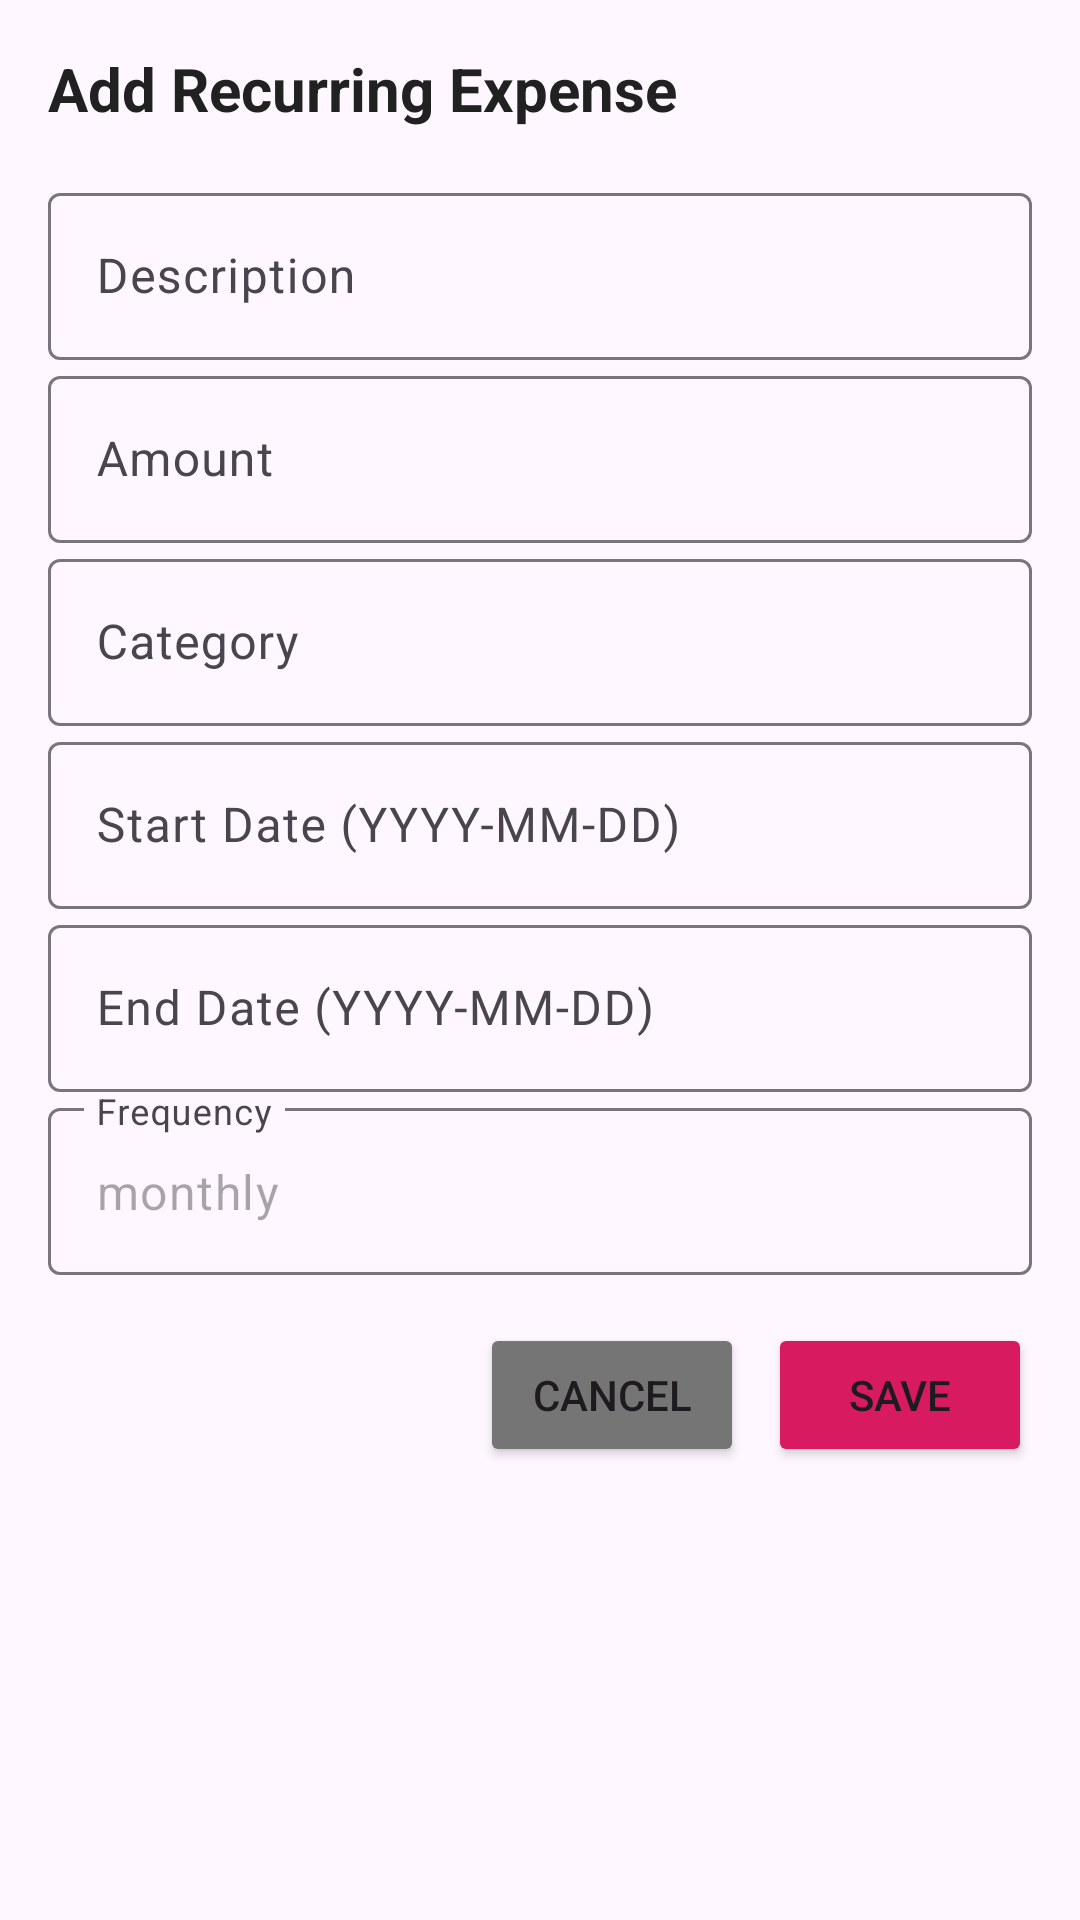

Android layout source for this screen:
<!-- AndroidManifest.xml: application theme Theme.ExpandManagementSystem -->
<!-- res/layout/dialog_add_recurring_expense.xml -->
<?xml version="1.0" encoding="utf-8"?>
<LinearLayout xmlns:android="http://schemas.android.com/apk/res/android"
    android:layout_width="match_parent"
    android:layout_height="wrap_content"
    android:orientation="vertical"
    android:padding="16dp">

    <TextView
        android:id="@+id/dialogTitle"
        android:layout_width="match_parent"
        android:layout_height="wrap_content"
        android:text="Add Recurring Expense"
        android:textSize="20sp"
        android:textStyle="bold"
        android:textColor="#212121"
        android:paddingBottom="16dp" />

    <com.google.android.material.textfield.TextInputLayout
        android:layout_width="match_parent"
        android:layout_height="wrap_content"
        android:hint="Description">

        <com.google.android.material.textfield.TextInputEditText
            android:id="@+id/descriptionEditText"
            android:layout_width="match_parent"
            android:layout_height="wrap_content" />
    </com.google.android.material.textfield.TextInputLayout>

    <com.google.android.material.textfield.TextInputLayout
        android:layout_width="match_parent"
        android:layout_height="wrap_content"
        android:hint="Amount">

        <com.google.android.material.textfield.TextInputEditText
            android:id="@+id/amountEditText"
            android:layout_width="match_parent"
            android:layout_height="wrap_content"
            android:inputType="numberDecimal" />
    </com.google.android.material.textfield.TextInputLayout>

    <com.google.android.material.textfield.TextInputLayout
        android:layout_width="match_parent"
        android:layout_height="wrap_content"
        android:hint="Category">

        <com.google.android.material.textfield.TextInputEditText
            android:id="@+id/categoryEditText"
            android:layout_width="match_parent"
            android:layout_height="wrap_content" />
    </com.google.android.material.textfield.TextInputLayout>

    <com.google.android.material.textfield.TextInputLayout
        android:layout_width="match_parent"
        android:layout_height="wrap_content"
        android:hint="Start Date (YYYY-MM-DD)">

        <com.google.android.material.textfield.TextInputEditText
            android:id="@+id/startDateEditText"
            android:layout_width="match_parent"
            android:layout_height="wrap_content" />
    </com.google.android.material.textfield.TextInputLayout>

    <com.google.android.material.textfield.TextInputLayout
        android:layout_width="match_parent"
        android:layout_height="wrap_content"
        android:hint="End Date (YYYY-MM-DD)">

        <com.google.android.material.textfield.TextInputEditText
            android:id="@+id/endDateEditText"
            android:layout_width="match_parent"
            android:layout_height="wrap_content" />
    </com.google.android.material.textfield.TextInputLayout>

    <com.google.android.material.textfield.TextInputLayout
        android:layout_width="match_parent"
        android:layout_height="wrap_content"
        android:hint="Frequency">

        <com.google.android.material.textfield.TextInputEditText
            android:id="@+id/frequencyEditText"
            android:layout_width="match_parent"
            android:layout_height="wrap_content"
            android:text="monthly"
            android:enabled="false" />
    </com.google.android.material.textfield.TextInputLayout>

    <LinearLayout
        android:layout_width="match_parent"
        android:layout_height="wrap_content"
        android:orientation="horizontal"
        android:gravity="end"
        android:paddingTop="16dp">

        <Button
            android:id="@+id/cancelButton"
            android:layout_width="wrap_content"
            android:layout_height="wrap_content"
            android:text="Cancel"
            android:backgroundTint="#757575"
            android:layout_marginEnd="8dp" />

        <Button
            android:id="@+id/saveButton"
            android:layout_width="wrap_content"
            android:layout_height="wrap_content"
            android:text="Save"
            android:backgroundTint="#D81B60" />
    </LinearLayout>
</LinearLayout>
<!-- resources referenced by this layout -->
<resources>
  <style name="Theme.ExpandManagementSystem" parent="Base.Theme.ExpandManagementSystem" />
  <style name="Base.Theme.ExpandManagementSystem" parent="Theme.Material3.DayNight.NoActionBar">
          
          
      </style>
</resources>
